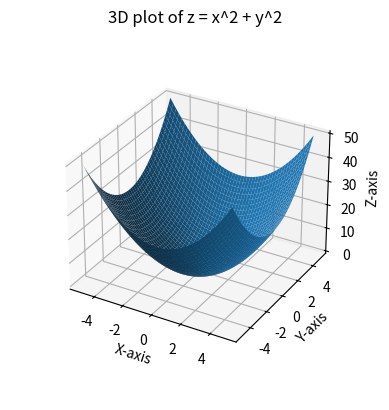

Reproduce this figure in Python.
import numpy as np # Import numerical computing tools
import matplotlib.pyplot as plt # Import plotting tools
from mpl_toolkits.mplot3d import Axes3D # Import 3D plotting tools

x = np.linspace(-5, 5, 50) # x = [-5, -4.8, ..., 4.8, 5] # Create a 1D array
y = np.linspace(-5, 5, 50) # y = [-5, -4.8, ..., 4.8, 5] # Create a 1D array
x, y = np.meshgrid(x, y) # 2D grid for x and y # Create a 2D array
z = x**2 + y**2

fig = plt.figure() # Create a new figure
ax = fig.add_subplot(111, projection='3d') # Add a 3D subplot to the figure

ax.plot_surface(x, y, z) # Plot the 3D surface

ax.set_xlabel('X-axis')
ax.set_ylabel('Y-axis')
ax.set_zlabel('Z-axis')
ax.set_box_aspect(aspect=None, zoom=0.8)
ax.set_title('3D plot of z = x^2 + y^2')

plt.show()